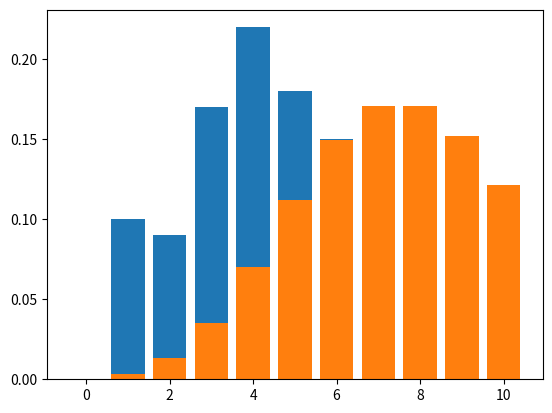

Reproduce this figure in Python.
import sys
import numpy as np
import math
from scipy.stats import t
import random
from scipy.stats import chisquare
import matplotlib.pyplot as plt
import bisect

def probabilities(array, n):
    histogram = [0]*11
    print(array)
    for i, k in enumerate(array):
        histogram[k] = histogram[k] + 1
    for k, prob in enumerate(histogram):
        histogram[k] = histogram[k]/n
    print(histogram)
    return histogram


def main():
    _lambda = 1
    _mean_service_time = 8
    s_nr = 10
    A = 1*8
    n = 100
    states = [1]
    for i in range(0, n-1):
        accept = False
        sample = np.random.choice(a=[-1, 0, 1])
        if states[-1] + sample > 10:
            y = 0
        elif states[-1] + sample < 0:
            y = 10
        else:
            y = states[-1] + sample
        g_x = A**states[-1]/math.factorial(states[-1])
        g_y = A**y/math.factorial(y)
        rnd = random.random()

        accept = (g_y/g_x > rnd)

        if accept:
            states.append(y)
        else:
            states.append(states[-1])

    plt.bar([0, 1, 2, 3, 4, 5, 6, 7, 8, 9, 10], probabilities(states,n))
    plt.show()

    stations = []
    station_sum = 0
    for i in range(s_nr+1):
        station_sum += A ** i / math.factorial(i)

    for i in range(s_nr+1):
        stations.append((A ** i / math.factorial(i)) / station_sum)


    plt.bar([0, 1, 2, 3, 4, 5, 6, 7, 8, 9, 10], stations)
    plt.show()

    print(chisquare(probabilities(states,n), f_exp=stations))

if __name__ == "__main__":
    main()
